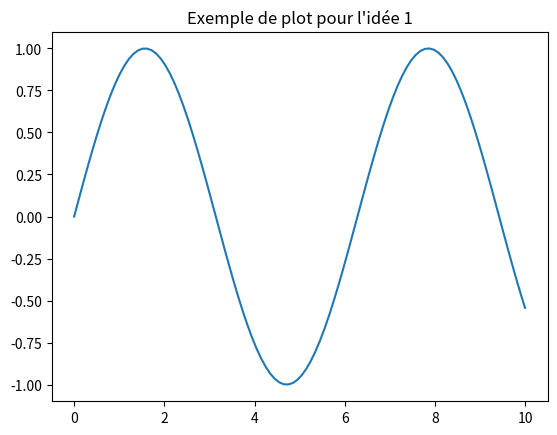

The script that saved this image:
# Exemple de code Python pour l'idée 1
import numpy as np
import matplotlib.pyplot as plt

x = np.linspace(0, 10, 100)
y = np.sin(x)

plt.plot(x, y)
plt.title('Exemple de plot pour l\'idée 1')
plt.show()